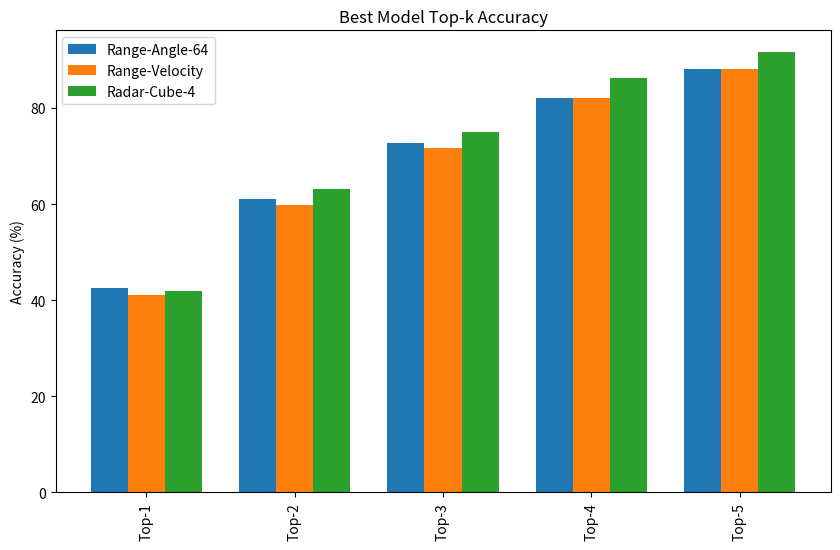
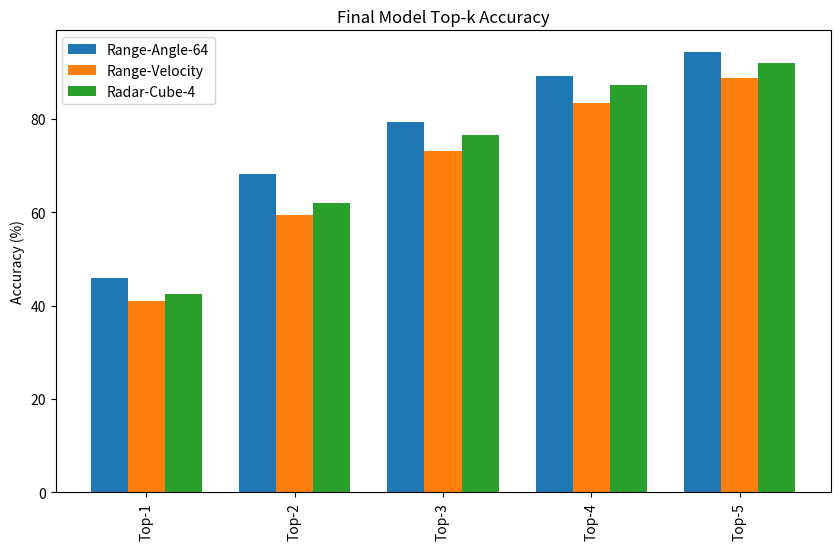

Generate these figures, in order, with matplotlib:
import matplotlib.pyplot as plt
import numpy as np

# 数据
range_angle = [42.50, 61.05, 72.68, 82.12, 88.20]
range_velocity = [41.18, 59.87, 71.67, 82.12, 88.20]
radar_cube = [41.82, 63.24, 75.04, 86.17, 91.57]

x = np.arange(5)  # x轴刻度
width = 0.25  # 柱子宽度

fig, ax = plt.subplots(figsize=(10, 6))

# 绘制柱状图
ax.bar(x - width, range_angle, width, label='Range-Angle-64')
ax.bar(x, range_velocity, width, label='Range-Velocity')
ax.bar(x + width, radar_cube, width, label='Radar-Cube-4')

# 设置x轴刻度标签
ax.set_xticks(x)
ax.set_xticklabels(['Top-1', 'Top-2', 'Top-3', 'Top-4', 'Top-5'])
plt.xticks(rotation=90)

# 添加标题和坐标轴标签
ax.set_title('Best Model Top-k Accuracy')
ax.set_ylabel('Accuracy (%)')
ax.legend()

plt.show()

# 数据
range_angle = [45.87, 68.13, 79.43, 89.21, 94.27]
range_velocity = [40.98, 59.53, 73.19, 83.47, 88.70]
radar_cube = [42.50, 62.06, 76.56, 87.18, 92.07]

x = np.arange(5)  # x轴刻度
width = 0.25  # 柱子宽度

fig, ax = plt.subplots(figsize=(10, 6))

# 绘制柱状图
ax.bar(x - width, range_angle, width, label='Range-Angle-64')
ax.bar(x, range_velocity, width, label='Range-Velocity')
ax.bar(x + width, radar_cube, width, label='Radar-Cube-4')

# 设置x轴刻度标签
ax.set_xticks(x)
ax.set_xticklabels(['Top-1', 'Top-2', 'Top-3', 'Top-4', 'Top-5'])
plt.xticks(rotation=90)

# 添加标题和坐标轴标签
ax.set_title('Final Model Top-k Accuracy')
ax.set_ylabel('Accuracy (%)')
ax.legend()

plt.show()